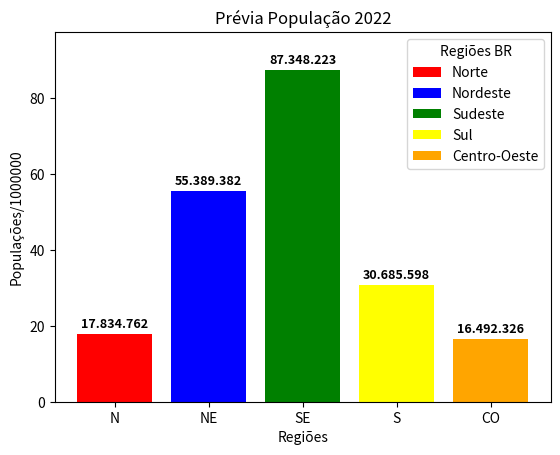

Source code (Python):
'''
    Este exemplo demonstra a criação de um gráfico de barras verticais utilizando 
    a biblioteca MATPLOTLIB.

    Necessário instalar a biblioteca MATPLOTLIB
        pip install matplotlib

    Documentação
        https://matplotlib.org/
'''

import matplotlib.pyplot as pyplot

# Dados para o gráfico
REDUTOR = 1000000
DADOS   = { 'Regiões'    : ['N', 'NE', 'SE', 'S', 'CO'],
            'Populações' : [17834762/REDUTOR, 55389382/REDUTOR, 87348223/REDUTOR, 30685598/REDUTOR, 16492326/REDUTOR],
            'Rótulos'    : ['Norte', 'Nordeste', 'Sudeste', 'Sul', 'Centro-Oeste'],
            'Cores'      : ['red', 'blue', 'green', 'yellow', 'orange'] }

ROTULOS = tuple(DADOS.keys())

fig, graph = pyplot.subplots()

# Criando o gráfico (eixo x = Regiões, eixo y = Populações)
bars = graph.bar(DADOS['Regiões'], DADOS['Populações'], color=DADOS['Cores'], label=DADOS['Rótulos'])

for bar, rotulo in zip(bars, DADOS['Populações']):
    height = bar.get_height()
    valor = '{:,.0f}'.format(rotulo * REDUTOR).replace(',','.')
    graph.text(bar.get_x() + bar.get_width() / 2, height + 1, valor, ha='center', va='bottom', fontsize=9, fontweight='bold')
    
# Definindo o valores mínimo e máximo do euxo Y
eixos = pyplot.gca()
maior_populacao = max([valor for valor in DADOS["Populações"]])
eixos.set_ylim([0, maior_populacao + 10])

# Definindo os rótulos dos eixos X e Y
graph.set_xlabel(ROTULOS[0])
graph.set_ylabel(ROTULOS[1] + '/' + str(REDUTOR))

# Definindo o título do gráfico
graph.set_title('Prévia População 2022')

# Exibindo a legenda do gráfico
graph.legend(title='Regiões BR')

# Exibindo o gráfico
pyplot.show()